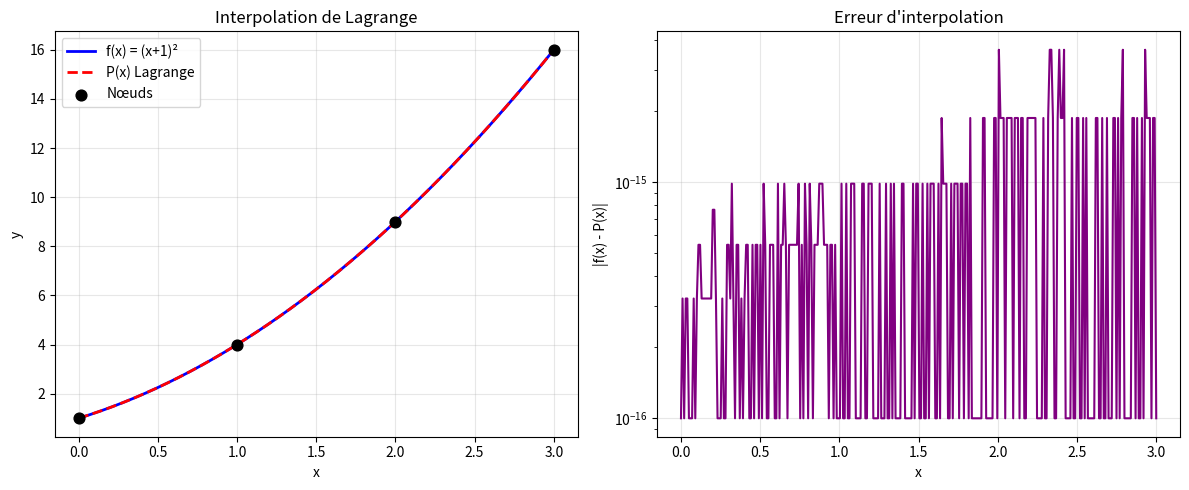

Recreate this plot in Python.
"""
01 — Interpolation de Lagrange
------------------------------
MOOC EPFL « Analyse numérique pour ingénieurs » — Module interpolation.

On reconstruit un polynôme P(x) de degré ≤ n-1 qui coïncide avec f nos aux nœuds
(x_i, y_i). La base de Lagrange L_i vérifie L_i(x_j) = δ_ij.
"""

import numpy as np
import matplotlib.pyplot as plt


def f(x):
    """Fonction test : f(x) = (x+1)² — polynôme de degré 2."""
    return x**2 + 2 * x + 1


def creer_points(a, b, n):
    """Échantillonne n points équidistants de f sur [a, b]."""
    if n < 2:
        raise ValueError("Il faut au moins 2 points pour interpoler.")
    x_points = np.linspace(a, b, n)
    y_points = f(x_points)
    return x_points, y_points


def lagrange_basis(x, x_points, i):
    """L_i(x) = ∏_{k≠i} (x - x_k) / (x_i - x_k)"""
    L_i = 1.0
    for k in range(len(x_points)):
        if k != i:
            L_i *= (x - x_points[k]) / (x_points[i] - x_points[k])
    return L_i


def lagrange_interpolation(x, x_points, y_points):
    """P(x) = Σ_i y_i L_i(x)"""
    return sum(y_points[i] * lagrange_basis(x, x_points, i) for i in range(len(x_points)))


def lagrange_interpolation_vec(x_grid, x_points, y_points):
    """Évalue P sur un tableau numpy (pour les graphiques)."""
    return np.array([lagrange_interpolation(x, x_points, y_points) for x in x_grid])


if __name__ == "__main__":
    print("=" * 70)
    print("01 — Interpolation de Lagrange (EPFL / analyse numérique)")
    print("=" * 70)

    a, b = 0.0, 3.0
    n_points = 4
    x_data, y_data = creer_points(a, b, n_points)

    print(f"\nNœuds d'interpolation (n = {n_points}) sur [{a}, {b}] :")
    print(f"{'x':>8} {'f(x)':>12}")
    print("-" * 25)
    for x, y in zip(x_data, y_data):
        print(f"{x:8.2f} {y:12.2f}")

    test_points = [0.5, 1.0, 1.5, 2.0, 2.5]
    print("\nComparaison : f(x) vs P(x)")
    print(f"{'x':>8} {'f(x)':>15} {'P(x)':>15} {'|erreur|':>15}")
    print("-" * 60)

    max_err = 0.0
    for x_test in test_points:
        f_real = f(x_test)
        p_interp = lagrange_interpolation(x_test, x_data, y_data)
        err = abs(f_real - p_interp)
        max_err = max(max_err, err)
        print(f"{x_test:8.2f} {f_real:15.6f} {p_interp:15.6f} {err:15.2e}")

    print(f"\nErreur maximale aux points test : {max_err:.2e}")
    print("(Pour f polynomiale de degré ≤ n-1, l'erreur est nulle en arithmétique exacte.)")

    # Visualisation
    x_fine = np.linspace(a, b, 300)
    y_true = f(x_fine)
    y_interp = lagrange_interpolation_vec(x_fine, x_data, y_data)

    fig, axes = plt.subplots(1, 2, figsize=(12, 5))

    axes[0].plot(x_fine, y_true, "b-", lw=2, label="f(x) = (x+1)²")
    axes[0].plot(x_fine, y_interp, "r--", lw=2, label="P(x) Lagrange")
    axes[0].scatter(x_data, y_data, c="k", s=60, zorder=5, label="Nœuds")
    axes[0].set_xlabel("x")
    axes[0].set_ylabel("y")
    axes[0].set_title("Interpolation de Lagrange")
    axes[0].legend()
    axes[0].grid(True, alpha=0.3)

    axes[1].semilogy(x_fine, np.abs(y_true - y_interp) + 1e-16, color="purple")
    axes[1].set_xlabel("x")
    axes[1].set_ylabel("|f(x) - P(x)|")
    axes[1].set_title("Erreur d'interpolation")
    axes[1].grid(True, alpha=0.3)

    plt.tight_layout()
    plt.show()

    print("\n" + "=" * 70)
